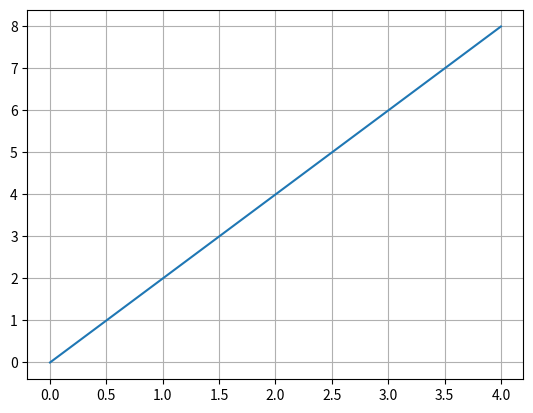

The script that saved this image:
"""
@File    : 1_网格.py
@Time    : 2020/4/26 10:44 上午
[redacted]
@Software: PyCharm
"""
from matplotlib import pyplot
import numpy

# 生成一个数组
y=numpy.arange(5)

# 绘制图
pyplot.plot(y,y*2)

# 显示网格
pyplot.grid(True)

# 显示画面
pyplot.show()













